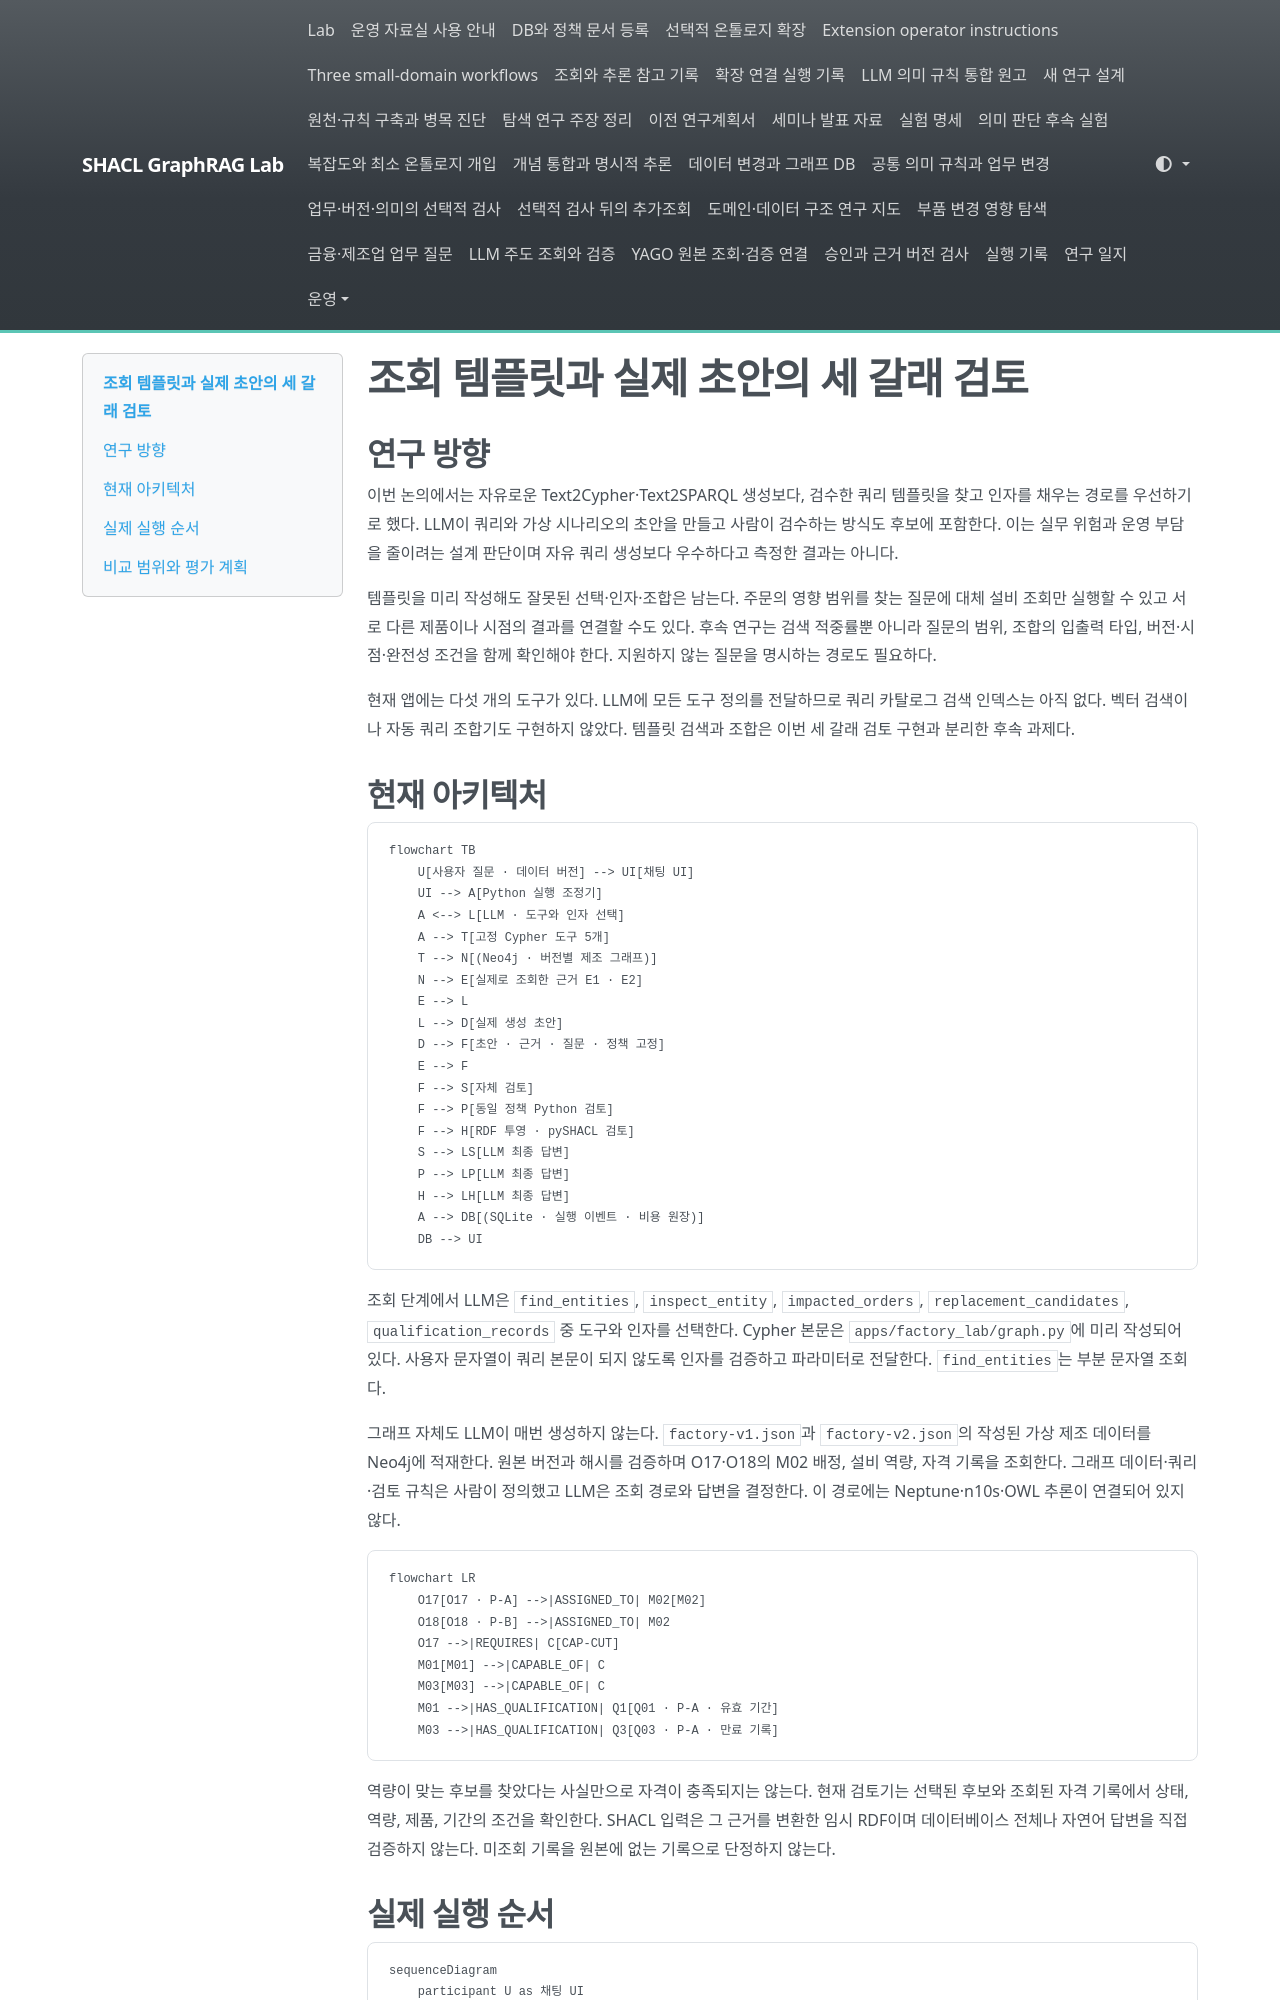

repository: shinysong/shacl-graphrag · page: journal/2026-11-10-factory-query-tools-and-branches/index.html · generator: mkdocs

# 조회 템플릿과 실제 초안의 세 갈래 검토

## 연구 방향

이번 논의에서는 자유로운 Text2Cypher·Text2SPARQL 생성보다, 검수한 쿼리 템플릿을 찾고 인자를 채우는 경로를 우선하기로 했다. LLM이 쿼리와 가상 시나리오의 초안을 만들고 사람이 검수하는 방식도 후보에 포함한다. 이는 실무 위험과 운영 부담을 줄이려는 설계 판단이며 자유 쿼리 생성보다 우수하다고 측정한 결과는 아니다.

템플릿을 미리 작성해도 잘못된 선택·인자·조합은 남는다. 주문의 영향 범위를 찾는 질문에 대체 설비 조회만 실행할 수 있고 서로 다른 제품이나 시점의 결과를 연결할 수도 있다. 후속 연구는 검색 적중률뿐 아니라 질문의 범위, 조합의 입출력 타입, 버전·시점·완전성 조건을 함께 확인해야 한다. 지원하지 않는 질문을 명시하는 경로도 필요하다.

현재 앱에는 다섯 개의 도구가 있다. LLM에 모든 도구 정의를 전달하므로 쿼리 카탈로그 검색 인덱스는 아직 없다. 벡터 검색이나 자동 쿼리 조합기도 구현하지 않았다. 템플릿 검색과 조합은 이번 세 갈래 검토 구현과 분리한 후속 과제다.

## 현재 아키텍처

```mermaid
flowchart TB
    U[사용자 질문 · 데이터 버전] --> UI[채팅 UI]
    UI --> A[Python 실행 조정기]
    A <--> L[LLM · 도구와 인자 선택]
    A --> T[고정 Cypher 도구 5개]
    T --> N[(Neo4j · 버전별 제조 그래프)]
    N --> E[실제로 조회한 근거 E1 · E2]
    E --> L
    L --> D[실제 생성 초안]
    D --> F[초안 · 근거 · 질문 · 정책 고정]
    E --> F
    F --> S[자체 검토]
    F --> P[동일 정책 Python 검토]
    F --> H[RDF 투영 · pySHACL 검토]
    S --> LS[LLM 최종 답변]
    P --> LP[LLM 최종 답변]
    H --> LH[LLM 최종 답변]
    A --> DB[(SQLite · 실행 이벤트 · 비용 원장)]
    DB --> UI
```

조회 단계에서 LLM은 `find_entities`, `inspect_entity`, `impacted_orders`, `replacement_candidates`, `qualification_records` 중 도구와 인자를 선택한다. Cypher 본문은 `apps/factory_lab/graph.py`에 미리 작성되어 있다. 사용자 문자열이 쿼리 본문이 되지 않도록 인자를 검증하고 파라미터로 전달한다. `find_entities`는 부분 문자열 조회다.

그래프 자체도 LLM이 매번 생성하지 않는다. `factory-v1.json`과 `factory-v2.json`의 작성된 가상 제조 데이터를 Neo4j에 적재한다. 원본 버전과 해시를 검증하며 O17·O18의 M02 배정, 설비 역량, 자격 기록을 조회한다. 그래프 데이터·쿼리·검토 규칙은 사람이 정의했고 LLM은 조회 경로와 답변을 결정한다. 이 경로에는 Neptune·n10s·OWL 추론이 연결되어 있지 않다.

```mermaid
flowchart LR
    O17[O17 · P-A] -->|ASSIGNED_TO| M02[M02]
    O18[O18 · P-B] -->|ASSIGNED_TO| M02
    O17 -->|REQUIRES| C[CAP-CUT]
    M01[M01] -->|CAPABLE_OF| C
    M03[M03] -->|CAPABLE_OF| C
    M01 -->|HAS_QUALIFICATION| Q1[Q01 · P-A · 유효 기간]
    M03 -->|HAS_QUALIFICATION| Q3[Q03 · P-A · 만료 기록]
```

역량이 맞는 후보를 찾았다는 사실만으로 자격이 충족되지는 않는다. 현재 검토기는 선택된 후보와 조회된 자격 기록에서 상태, 역량, 제품, 기간의 조건을 확인한다. SHACL 입력은 그 근거를 변환한 임시 RDF이며 데이터베이스 전체나 자연어 답변을 직접 검증하지 않는다. 미조회 기록을 원본에 없는 기록으로 단정하지 않는다.
